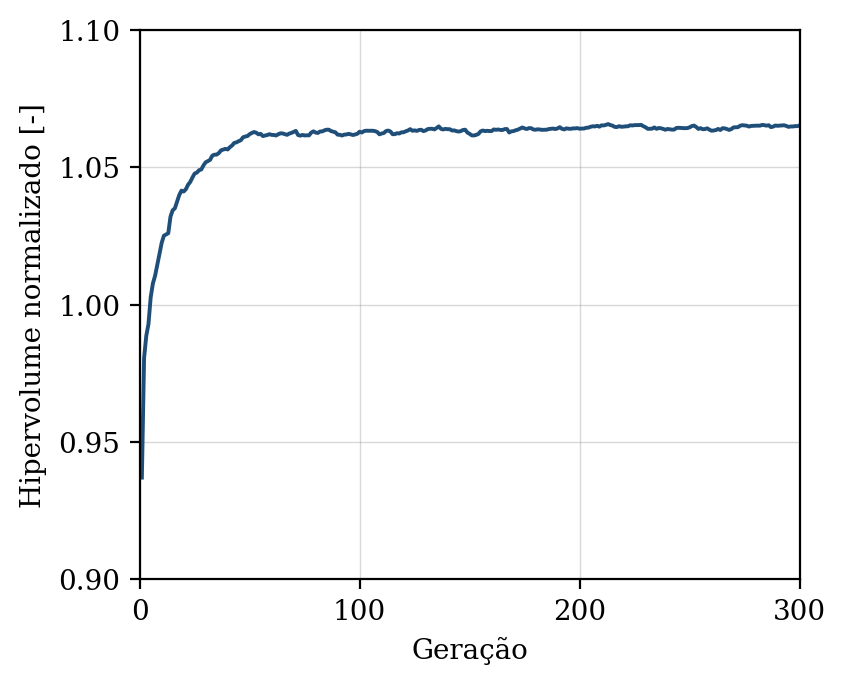

Data behind this chart, as committed beside it:
geracao, hipervolume, n_solucoes, n_avaliacoes
1, 0.937, 12, 50
2, 0.9806, 16, 100
3, 0.9887, 18, 150
4, 0.993, 26, 200
5, 1.003, 36, 250
6, 1.008, 47, 300
7, 1.011, 50, 350
8, 1.014, 50, 400
9, 1.018, 50, 450
10, 1.023, 50, 500
11, 1.025, 50, 550
12, 1.026, 50, 600
13, 1.026, 50, 650
14, 1.032, 50, 700
15, 1.034, 50, 750
16, 1.035, 50, 800
17, 1.037, 50, 850
18, 1.04, 50, 900
19, 1.042, 50, 950
20, 1.041, 50, 1000
21, 1.042, 50, 1050
22, 1.044, 50, 1100
23, 1.045, 50, 1150
24, 1.046, 50, 1200
25, 1.048, 50, 1250
26, 1.048, 50, 1300
27, 1.049, 50, 1350
28, 1.049, 50, 1400
29, 1.051, 50, 1450
30, 1.052, 50, 1500
31, 1.052, 50, 1550
32, 1.053, 50, 1600
33, 1.054, 50, 1650
34, 1.055, 50, 1700
35, 1.055, 50, 1750
36, 1.055, 50, 1800
37, 1.056, 50, 1850
38, 1.056, 50, 1900
39, 1.057, 50, 1950
40, 1.057, 50, 2000
41, 1.057, 50, 2050
42, 1.058, 50, 2100
43, 1.059, 50, 2150
44, 1.059, 50, 2200
45, 1.06, 50, 2250
46, 1.06, 50, 2300
47, 1.061, 50, 2350
48, 1.061, 50, 2400
49, 1.061, 50, 2450
50, 1.062, 50, 2500
51, 1.063, 50, 2550
52, 1.063, 50, 2600
53, 1.063, 50, 2650
54, 1.062, 50, 2700
55, 1.062, 50, 2750
56, 1.061, 50, 2800
57, 1.062, 50, 2850
58, 1.062, 50, 2900
59, 1.062, 50, 2950
60, 1.062, 50, 3000
... 240 more rows
